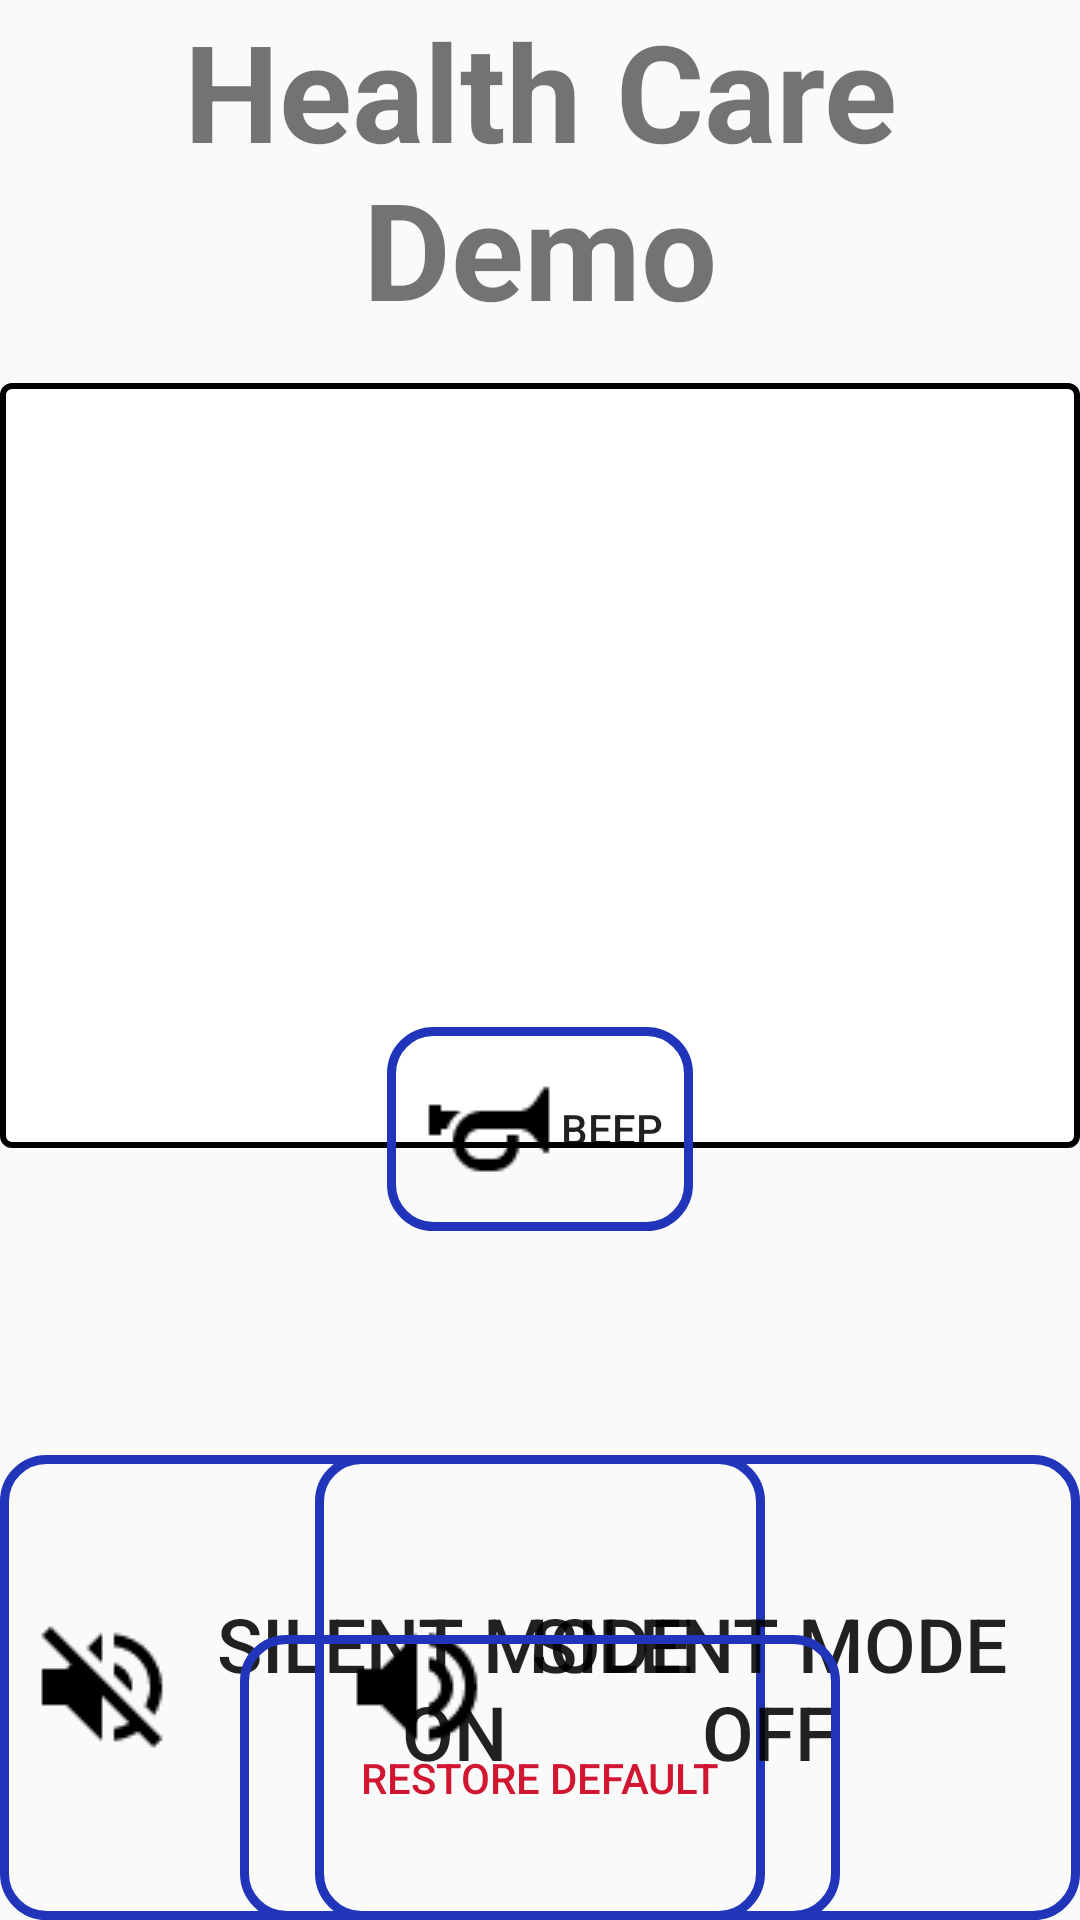

The Android layout XML behind this screen, and the referenced resources:
<!-- AndroidManifest.xml: application theme MyMaterialTheme -->
<!-- res/layout/fragment_healthcare.xml -->
<RelativeLayout xmlns:android="http://schemas.android.com/apk/res/android"
    xmlns:tools="http://schemas.android.com/tools"
    android:layout_width="match_parent"
    android:layout_height="match_parent"
    android:orientation="vertical"
    tools:context=".activity.HealthCareFragment"
    android:tag="messages"
    android:gravity="center">


    <TextView
        android:id="@+id/label"
        android:layout_width="fill_parent"
        android:layout_height="wrap_content"
        android:gravity="center_horizontal"
        android:textSize="45dp"
        android:text="Health Care Demo"
        android:textStyle="bold"
        android:layout_alignParentStart="true"
        android:layout_alignParentTop="true" />

    <FrameLayout
        android:layout_width="match_parent"
        android:layout_height="match_parent"
        android:layout_centerHorizontal="true"
        android:layout_marginTop="32dp">

        <Button
            android:layout_width="255dp"
            android:layout_height="155dp"
            android:text="Silent Mode ON"
            android:id="@+id/buttonSilentOn"
            android:layout_gravity="left|bottom"
            android:background="@drawable/buttonshape"
            android:drawableLeft="@drawable/noaudio"
            android:textSize="25dp" />

        <Button
            android:layout_width="255dp"
            android:layout_height="155dp"
            android:text="Silent Mode OFF"
            android:id="@+id/buttonSilentOff"
            android:layout_gravity="right|bottom"
            android:background="@drawable/buttonshape"
            android:drawableLeft="@drawable/speaker"
            android:textSize="25dp" />

        <Button
            android:layout_width="200dp"
            android:layout_height="95dp"
            android:text="Restore Default"
            android:id="@+id/buttonRestoreDefault"
            android:background="@drawable/buttonshape"
            android:textColor="@color/colorred"
            android:layout_gravity="center_horizontal|bottom" />
    </FrameLayout>

    <FrameLayout
        android:layout_width="fill_parent"
        android:layout_height="fill_parent"
        android:layout_below="@+id/label">

        <ListView
            android:id="@+id/listViewHealth"
            android:layout_width="match_parent"
            android:layout_height="255dp"
            android:layout_below="@+id/textList"
            android:layout_marginTop="15dp"
            android:transcriptMode="alwaysScroll"
            android:stackFromBottom="true"
            android:divider="#1d1daa"
            android:contextClickable="false"
            android:headerDividersEnabled="true"
            android:layout_alignParentEnd="false"
            android:layout_centerHorizontal="true"
            android:background="@drawable/my_border"
            android:scrollIndicators="top" />

        <Button
            android:layout_width="wrap_content"
            android:layout_height="wrap_content"
            android:text="Beep"
            android:id="@+id/buttonBeep"
            android:background="@drawable/buttonshape"
            android:drawableLeft="@drawable/bugle"
            android:layout_centerVertical="true"
            android:layout_gravity="center" />
    </FrameLayout>

</RelativeLayout>
<!-- resources referenced by this layout -->
<resources>
  <color name="colorred">#d11632</color>
  <!-- drawable bugle: png bitmap (drawable, 630 bytes) -->
  <!-- drawable buttonshape (drawable) -->
  <?xml version="1.0" encoding="utf-8"?>
  <shape xmlns:android="http://schemas.android.com/apk/res/android" android:shape="rectangle" >
      <corners
          android:radius="14dp"
          />
  
      
  
      <padding
          android:left="10dp"
          android:top="10dp"
          android:right="10dp"
          android:bottom="10dp"
          />
      
      <stroke
          android:width="3dp"
          android:color="#2035b9"
          />
      <selector xmlns:android="http://schemas.android.com/apk/res/android">
          <item android:state_pressed="true"
              android:drawable="@color/button_pressed"/> 
          <item android:state_focused="true"
              android:drawable="@color/button_focused"/> 
          <item android:drawable="@color/button_default"/> 
      </selector>
  
  </shape>
  <!-- drawable my_border (drawable) -->
  <?xml version="1.0" encoding="utf-8"?>
  <shape xmlns:android="http://schemas.android.com/apk/res/android"
      android:shape="rectangle" >
  
      
      <solid
          android:color="@color/colorwhite" >
      </solid>
  
      
      <stroke
          android:width="2dp"
          android:color="@color/navigationBarColor" >
      </stroke>
  
      
      <corners
          android:radius="3dp"   >
      </corners>
  
  </shape>
  <!-- drawable noaudio: png bitmap (drawable, 791 bytes) -->
  <!-- drawable speaker: png bitmap (drawable, 791 bytes) -->
  <style name="MyMaterialTheme" parent="MyMaterialTheme.Base">
  
      </style>
  <color name="button_pressed">#ff8a00</color>
  <color name="button_focused">#ff8a00</color>
  <color name="button_default">#1c76bb</color>
  <color name="colorwhite">#FFFFFF</color>
  <color name="navigationBarColor">#000000</color>
  <style name="MyMaterialTheme.Base" parent="Theme.AppCompat.Light.DarkActionBar">
          <item name="windowNoTitle">true</item>
          <item name="windowActionBar">false</item>
          <item name="colorPrimary">@color/colorPrimary</item>
          <item name="colorPrimaryDark">@color/colorPrimaryDark</item>
          <item name="colorAccent">@color/colorred</item>
      </style>
  <color name="colorPrimary">#0035f5</color>
  <color name="colorPrimaryDark">#2311c5</color>
</resources>
